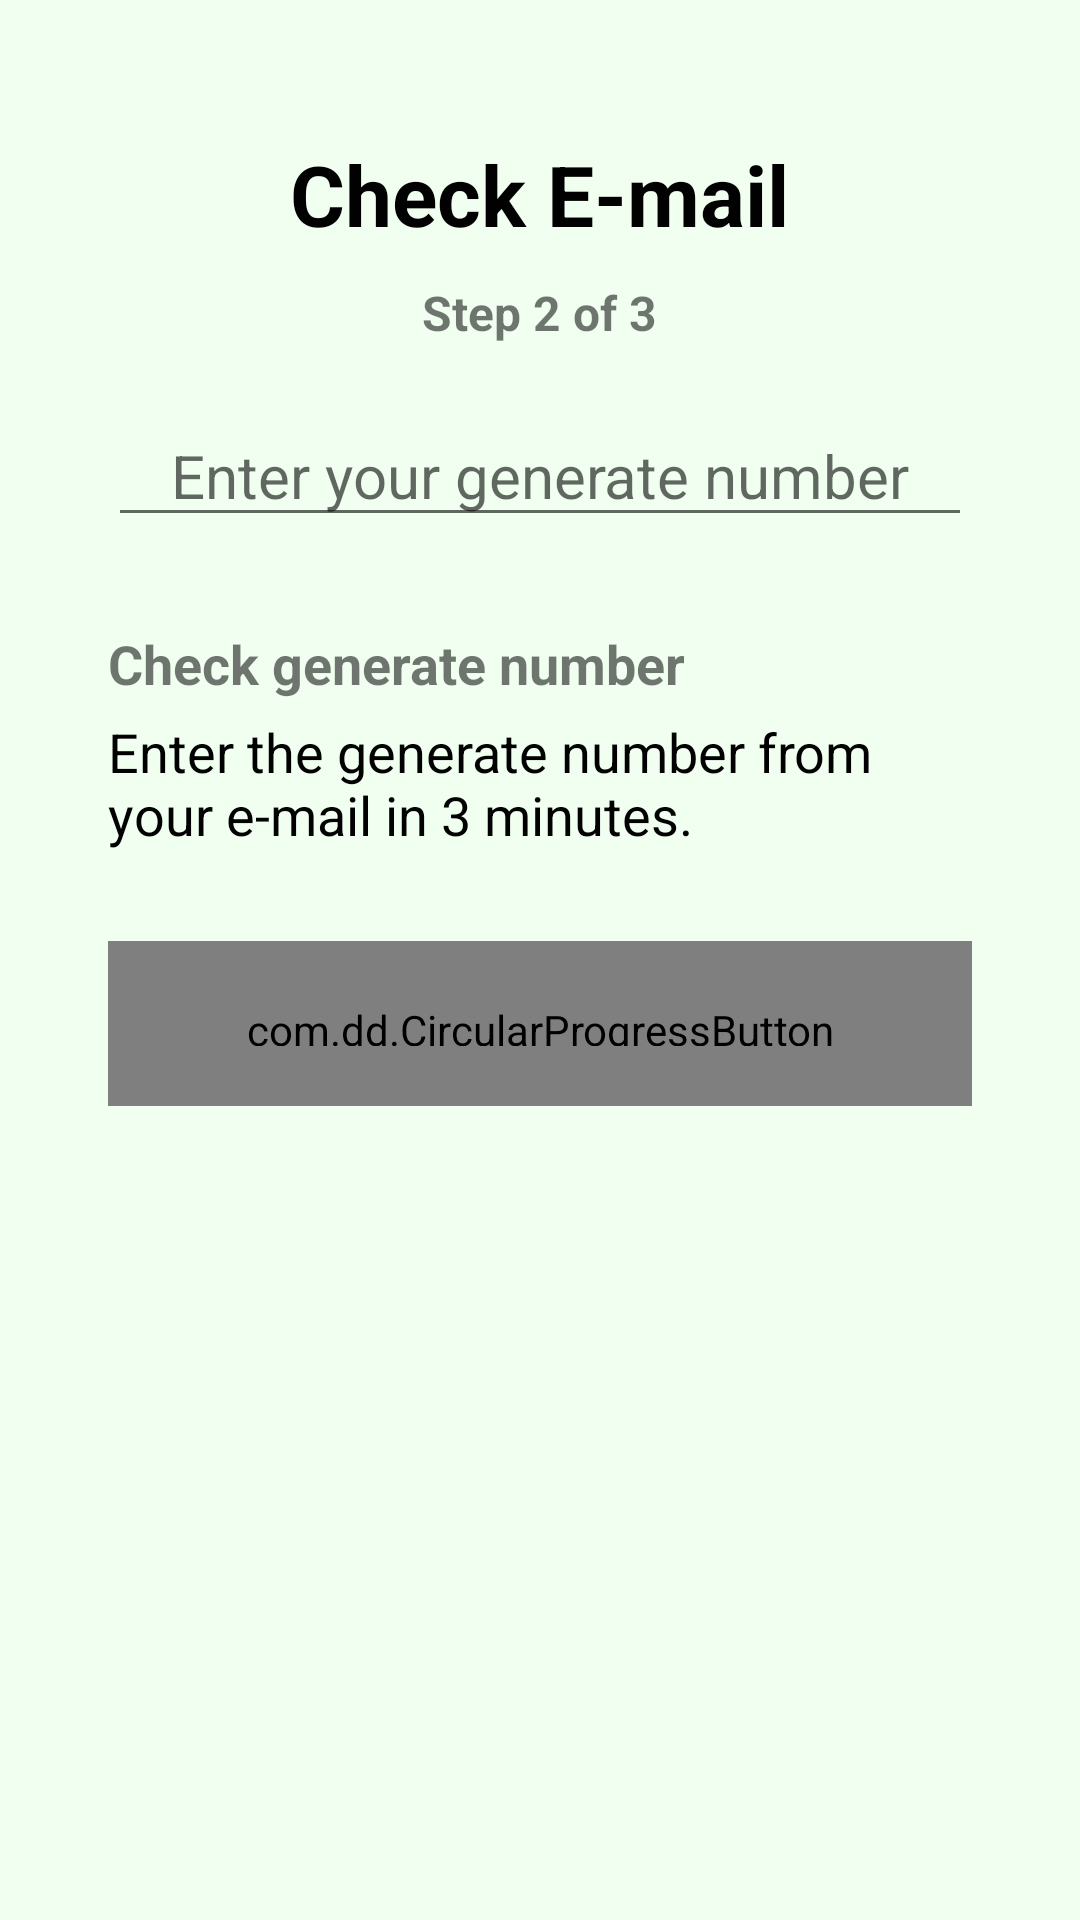

Produce the Android XML layout that renders to this screen, including the resource entries it uses.
<!-- AndroidManifest.xml: application theme AppTheme -->
<!-- res/layout/activity_fp__check_email.xml -->
<?xml version="1.0" encoding="utf-8"?>
<LinearLayout xmlns:android="http://schemas.android.com/apk/res/android"
    xmlns:app="http://schemas.android.com/apk/res-auto"
    xmlns:tools="http://schemas.android.com/tools"
    android:layout_width="match_parent"
    android:layout_height="match_parent"
    android:orientation="vertical"
    android:padding="36dp"
    tools:context="com.example.chatchatapplication.Activity.FP_CheckEmail">

    <LinearLayout
        android:layout_width="match_parent"
        android:layout_height="match_parent"
        android:gravity="center_horizontal"
        android:orientation="vertical">

        <TextView
            android:layout_width="wrap_content"
            android:layout_height="wrap_content"
            android:layout_marginTop="10dp"
            android:text="@string/title_check_email"
            android:textColor="@color/dark_text"
            android:textSize="28sp"
            android:textStyle="bold" />

        <TextView
            android:layout_width="wrap_content"
            android:layout_height="wrap_content"
            android:layout_marginTop="10dp"
            android:text="@string/title_2.3"
            android:textSize="16sp"
            android:textStyle="bold" />

        <EditText
            android:id="@+id/enter_email"
            android:layout_width="match_parent"
            android:layout_height="wrap_content"
            android:layout_marginTop="20dp"
            android:hint="@string/hint_check_email"
            android:inputType="numberDecimal"
            android:textAlignment="center"
            android:textSize="20sp"
            android:maxLines="1"
            android:maxLength="6"/>

        <LinearLayout
            android:layout_width="match_parent"
            android:layout_height="wrap_content"
            android:layout_marginTop="20dp"
            android:orientation="vertical">

            <TextView
                android:layout_width="wrap_content"
                android:layout_height="wrap_content"
                android:layout_marginTop="10dp"
                android:text="@string/title_check"
                android:textColor="@color/cpb_green_dark"
                android:textSize="18sp"
                android:textStyle="bold" />

            <TextView
                android:layout_width="match_parent"
                android:layout_height="wrap_content"
                android:layout_marginTop="5dp"
                android:text="@string/message_check"
                android:textColor="@color/dark_text"
                android:textSize="18sp" />
        </LinearLayout>

        <com.dd.CircularProgressButton
            android:id="@+id/ok_button"
            style="?android:textAppearanceSmall"
            android:layout_width="match_parent"
            android:layout_height="55dp"
            android:layout_marginTop="30dp"
            android:padding="20dp"
            android:textAllCaps="false"
            android:textColor="@color/white_text"
            android:textStyle="bold"
            app:cpb_cornerRadius="5dp"
            app:cpb_iconComplete="@drawable/ic_action_accept"
            app:cpb_iconError="@drawable/ic_action_cancel"
            app:cpb_selectorComplete="@drawable/complete_state_selector"
            app:cpb_selectorError="@drawable/error_state_selector"
            app:cpb_selectorIdle="@drawable/idle_state_selector_g"
            app:cpb_textIdle="@string/button_OK" />

    </LinearLayout>

</LinearLayout>
<!-- resources referenced by this layout -->
<resources>
  <color name="dark_text">#010101</color>
  <color name="white_text">#FAFAFA</color>
  <!-- drawable ic_action_accept: png bitmap (drawable, 2952 bytes) -->
  <!-- drawable ic_action_cancel: png bitmap (drawable, 3017 bytes) -->
  <string name="button_OK">OK</string>
  <string name="hint_check_email">Enter your generate number</string>
  <string name="message_check">Enter the generate number from your e-mail in 3 minutes.</string>
  <string name="title_2.3">Step 2 of 3</string>
  <string name="title_check">Check generate number</string>
  <string name="title_check_email">Check E-mail</string>
  <style name="AppTheme" parent="Theme.AppCompat.Light.DarkActionBar">
          
          <item name="colorPrimary">@color/colorPrimary</item>
          <item name="colorPrimaryDark">@color/colorPrimaryDark</item>
          <item name="colorAccent">@color/colorAccent</item>
          <item name="android:colorBackground">@color/main_background_green</item>
      </style>
  <color name="colorPrimary">#4caf50</color>
  <color name="colorPrimaryDark">#4C834F</color>
  <color name="colorAccent">#4CAF50</color>
  <color name="main_background_green">#f0fff0</color>
</resources>
